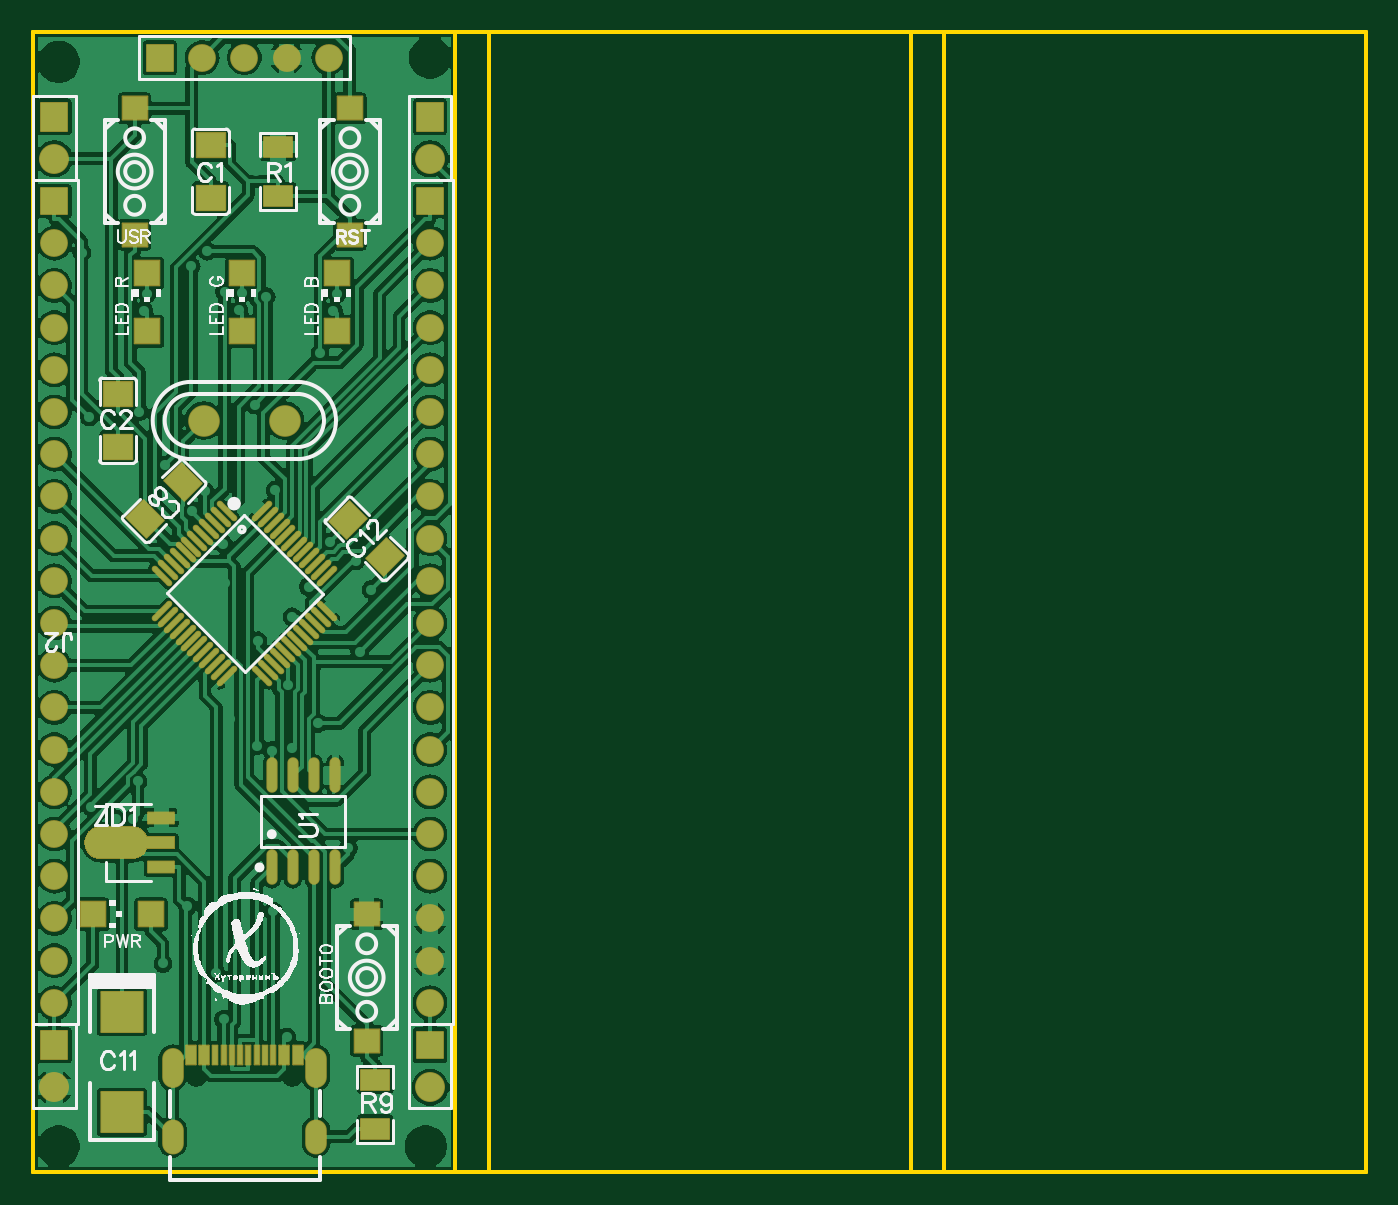
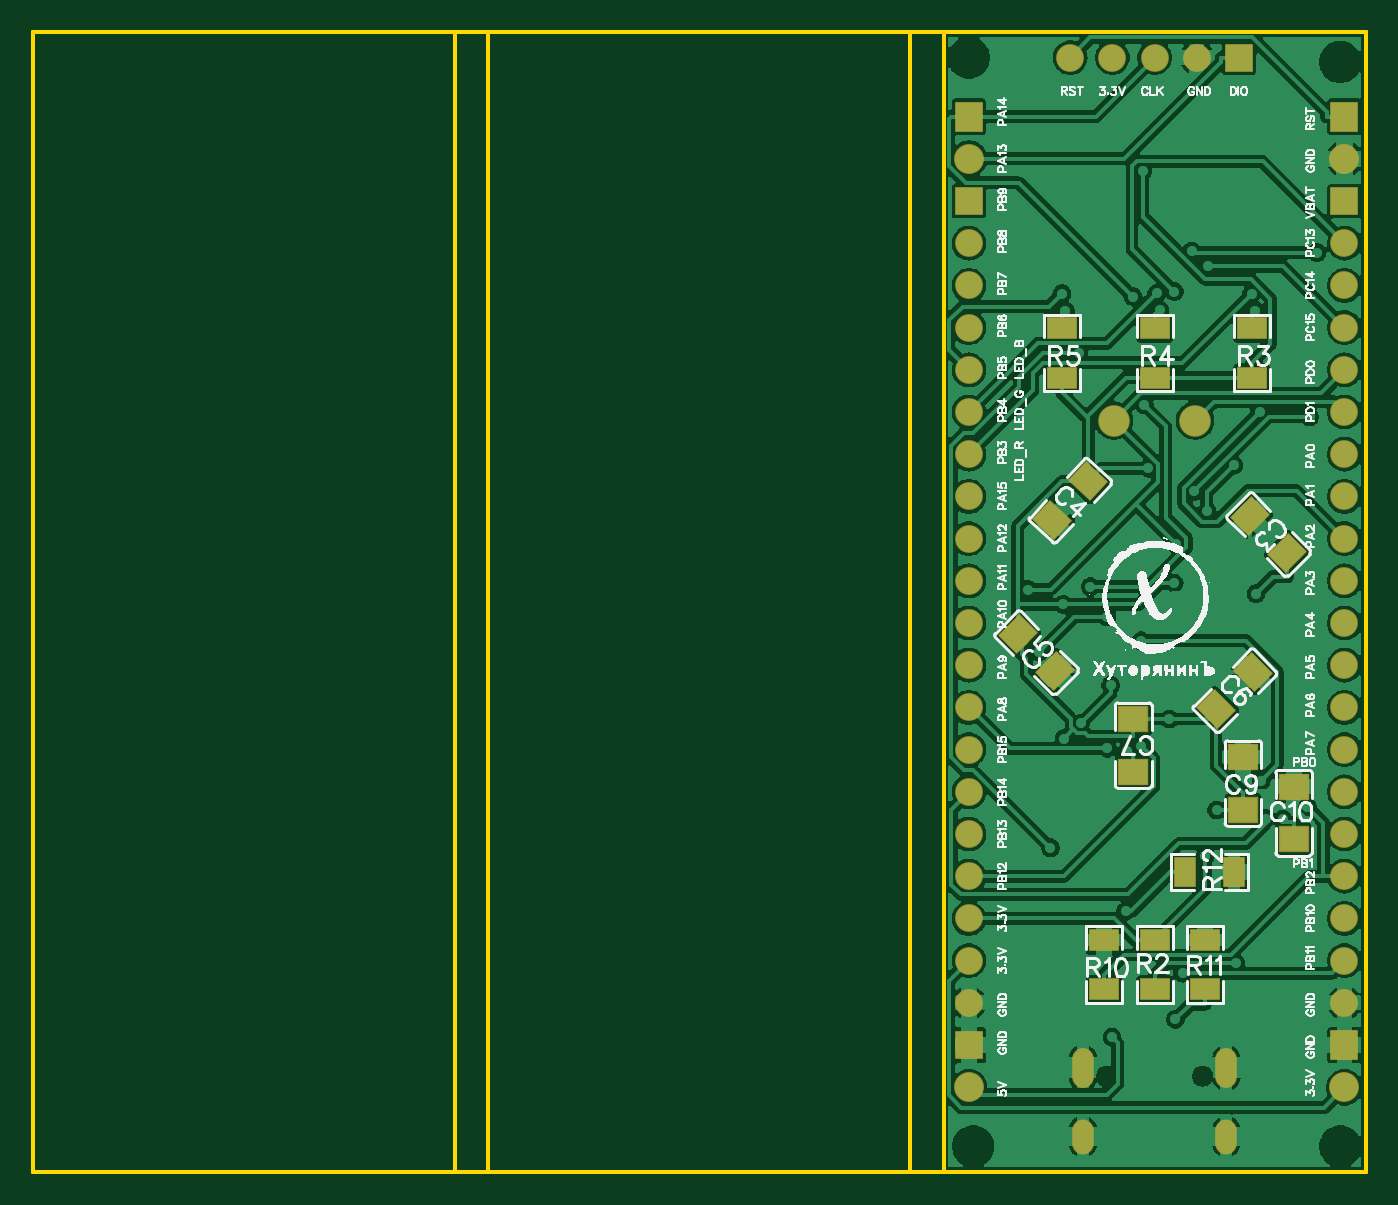
Circuit board: 12 layer files. Board 80.2 x 68.6 mm.
- drill: Drill_NPTH_Through.DRL (397 bytes)
- drill: Drill_PTH_Through.DRL (1394 bytes)
- drill: Drill_PTH_Through_Via.DRL (1091 bytes)
- outline: Gerber_BoardOutlineLayer.GKO (900 bytes)
- bottom_copper: Gerber_BottomLayer.GBL (133429 bytes)
- paste: Gerber_BottomPasteMaskLayer.GBP (10122 bytes)
- bottom_silk: Gerber_BottomSilkscreenLayer.GBO (84875 bytes)
- bottom_mask: Gerber_BottomSolderMaskLayer.GBS (4217 bytes)
- top_copper: Gerber_TopLayer.GTL (157188 bytes)
- paste: Gerber_TopPasteMaskLayer.GTP (15433 bytes)
- top_silk: Gerber_TopSilkscreenLayer.GTO (43694 bytes)
- top_mask: Gerber_TopSolderMaskLayer.GTS (8534 bytes)

=== drill: Drill_NPTH_Through.DRL ===
M48
INCH,LZ
;FILE_FORMAT=2:4
;TYPE=NON_PLATED
;Layer: NPTH_Through
;EasyEDA v6.5.23, 2023-04-11 19:59:39
;c99d532640dc4cbf880a73e467a675c2,770f52a9c06342aeb7d9f723a0e8078a,10
;Gerber Generator version 0.2
;Holesize 1 = 0.0300 inch
T01C0.0300
;Holesize 2 = 0.0800 inch
T02C0.0800
%
G05
G90
T01
X003862Y-024738
X006138Y-024738
T02
X000600Y-000700
X009400Y-000600
X000600Y-026400
X009300Y-026400
M30

=== drill: Drill_PTH_Through.DRL ===
M48
INCH,LZ
;FILE_FORMAT=2:4
;TYPE=PLATED
;Layer: PTH_Through
;EasyEDA v6.5.23, 2023-04-11 19:59:39
;c99d532640dc4cbf880a73e467a675c2,770f52a9c06342aeb7d9f723a0e8078a,10
;Gerber Generator version 0.2
;Holesize 1 = 0.0280 inch
T01C0.0280
;Holesize 2 = 0.0320 inch
T02C0.0320
;Holesize 3 = 0.0350 inch
T03C0.0350
;Holesize 4 = 0.0350 inch
T04C0.0350
%
G05
G90
T01
X006701Y-024757G85X006701Y-024324
X003299Y-024757G85X003299Y-024324
T02
X003299Y-026332G85X003299Y-026017
X006701Y-026332G85X006701Y-026017
T03
X000500Y-002000
X000500Y-003000
X009400Y-002000
X009400Y-003000
X000500Y-024000
X000500Y-025000
X009400Y-024000
X009400Y-025000
X007000Y-000600
X006000Y-000600
X005000Y-000600
X004000Y-000600
X003000Y-000600
X000500Y-023000
X000500Y-022000
X000500Y-021000
X000500Y-020000
X000500Y-019000
X000500Y-018000
X000500Y-017000
X000500Y-016000
X000500Y-015000
X000500Y-014000
X000500Y-013000
X000500Y-012000
X000500Y-011000
X000500Y-010000
X000500Y-009000
X000500Y-008000
X000500Y-007000
X000500Y-006000
X000500Y-005000
X000500Y-004000
X009400Y-023000
X009400Y-022000
X009400Y-021000
X009400Y-020000
X009400Y-019000
X009400Y-018000
X009400Y-017000
X009400Y-016000
X009400Y-015000
X009400Y-014000
X009400Y-013000
X009400Y-012000
X009400Y-011000
X009400Y-010000
X009400Y-009000
X009400Y-008000
X009400Y-007000
X009400Y-006000
X009400Y-005000
X009400Y-004000
T04
X004039Y-009200
X005961Y-009200
M30

=== drill: Drill_PTH_Through_Via.DRL ===
M48
INCH,LZ
;FILE_FORMAT=2:4
;TYPE=PLATED
;Layer: PTH_Through_Via
;EasyEDA v6.5.23, 2023-04-11 19:59:39
;c99d532640dc4cbf880a73e467a675c2,770f52a9c06342aeb7d9f723a0e8078a,10
;Gerber Generator version 0.2
;Holesize 1 = 0.0120 inch
T01C0.0120
%
G05
G90
T01
X007467Y-019323
X006794Y-007603
X005724Y-010853
X007022Y-012085
X007638Y-012523
X003653Y-020711
X002597Y-013300
X004536Y-013053
X007159Y-013560
X003795Y-019510
X005149Y-010330
X004651Y-016273
X007150Y-016736
X003529Y-018427
X005284Y-003298
X001377Y-018352
X003072Y-022065
X004508Y-023390
X002611Y-006595
X004874Y-006589
X007111Y-006599
X005650Y-017024
X001966Y-018641
X006012Y-023816
X005689Y-020828
X004123Y-005189
X001149Y-005220
X004500Y-012115
X008005Y-013205
X002512Y-008988
X004336Y-022297
X005318Y-014418
X002478Y-017754
X002363Y-018632
X006042Y-015474
X006751Y-016377
X006122Y-016968
X002700Y-006191
X004950Y-006188
X007200Y-006191
X003761Y-011337
X003116Y-010261
X003742Y-005543
X006521Y-013137
X005243Y-008827
X005517Y-006263
X006128Y-013850
X007735Y-014687
X005311Y-016905
X004531Y-006144
X004064Y-010882
X001328Y-009113
M30

=== outline: Gerber_BoardOutlineLayer.GKO ===
G04 Layer: BoardOutlineLayer*
G04 EasyEDA v6.5.23, 2023-04-11 19:59:39*
G04 c99d532640dc4cbf880a73e467a675c2,770f52a9c06342aeb7d9f723a0e8078a,10*
G04 Gerber Generator version 0.2*
G04 Scale: 100 percent, Rotated: No, Reflected: No *
G04 Dimensions in inches *
G04 leading zeros omitted , absolute positions ,3 integer and 6 decimal *
%FSLAX36Y36*%
%MOIN*%

%ADD10C,0.0100*%
D10*
X0Y0D02*
G01*
X1000000Y0D01*
X1000000Y-2700000D01*
X0Y-2700000D01*
X0Y0D01*
X1078739Y0D02*
G01*
X2078739Y0D01*
X2078739Y-2700000D01*
X1078739Y-2700000D01*
X1078739Y0D01*
X2157479Y0D02*
G01*
X3157479Y0D01*
X3157479Y-2700000D01*
X2157479Y-2700000D01*
X2157479Y0D01*
X0Y0D02*
G01*
X3157479Y0D01*
X3157479Y-2700000D01*
X0Y-2700000D01*
X0Y0D01*
X1078739Y0D02*
G01*
X1078739Y-2700000D01*
X1000000Y0D02*
G01*
X1000000Y-2700000D01*
X2157479Y0D02*
G01*
X2157479Y-2700000D01*
X2078739Y0D02*
G01*
X2078739Y-2700000D01*

%LPD*%
M02*

=== bottom_copper: Gerber_BottomLayer.GBL (133429 bytes, source omitted) ===
=== paste: Gerber_BottomPasteMaskLayer.GBP (10122 bytes, source omitted) ===
=== bottom_silk: Gerber_BottomSilkscreenLayer.GBO (84875 bytes, source omitted) ===
=== bottom_mask: Gerber_BottomSolderMaskLayer.GBS ===
G04 Layer: BottomSolderMaskLayer*
G04 EasyEDA v6.5.23, 2023-04-11 19:59:39*
G04 c99d532640dc4cbf880a73e467a675c2,770f52a9c06342aeb7d9f723a0e8078a,10*
G04 Gerber Generator version 0.2*
G04 Scale: 100 percent, Rotated: No, Reflected: No *
G04 Dimensions in inches *
G04 leading zeros omitted , absolute positions ,3 integer and 6 decimal *
%FSLAX36Y36*%
%MOIN*%

%AMMACRO1*1,1,$1,$2,$3*1,1,$1,$4,$5*1,1,$1,0-$2,0-$3*1,1,$1,0-$4,0-$5*20,1,$1,$2,$3,$4,$5,0*20,1,$1,$4,$5,0-$2,0-$3,0*20,1,$1,0-$2,0-$3,0-$4,0-$5,0*20,1,$1,0-$4,0-$5,$2,$3,0*4,1,4,$2,$3,$4,$5,0-$2,0-$3,0-$4,0-$5,$2,$3,0*%
%ADD10MACRO1,0.004X0.0335X0.0238X-0.0335X0.0238*%
%ADD11MACRO1,0.004X0.0335X-0.0238X-0.0335X-0.0238*%
%ADD12MACRO1,0.004X-0.0335X-0.0238X0.0335X-0.0238*%
%ADD13MACRO1,0.004X-0.0335X0.0238X0.0335X0.0238*%
%ADD14MACRO1,0.004X-0.034X-0.0292X0.034X-0.0292*%
%ADD15MACRO1,0.004X-0.034X0.0292X0.034X0.0292*%
%ADD16MACRO1,0.004X0.034X0.0292X-0.034X0.0292*%
%ADD17MACRO1,0.004X0.034X-0.0292X-0.034X-0.0292*%
%ADD18MACRO1,0.004X0.0238X-0.0335X0.0238X0.0335*%
%ADD19MACRO1,0.004X-0.0238X-0.0335X-0.0238X0.0335*%
%ADD20MACRO1,0.004X-0.0447X0.0034X0.0034X-0.0447*%
%ADD21MACRO1,0.004X-0.0034X0.0447X0.0447X-0.0034*%
%ADD22MACRO1,0.004X0.0034X0.0447X-0.0447X-0.0034*%
%ADD23MACRO1,0.004X0.0447X0.0034X-0.0034X-0.0447*%
%ADD24MACRO1,0.004X0.0448X0.0018X-0.0049X-0.0446*%
%ADD25MACRO1,0.004X0.0049X0.0446X-0.0448X-0.0018*%
%ADD26MACRO1,0.004X0.0034X-0.0447X-0.0447X0.0034*%
%ADD27MACRO1,0.004X0.0447X-0.0034X-0.0034X0.0447*%
%ADD28MACRO1,0.004X0.031X0.0335X0.031X-0.0335*%
%ADD29C,0.0709*%
%ADD30MACRO1,0.004X0.031X0.031X0.031X-0.031*%
%ADD31O,0.051244000000000005X0.08274000000000001*%
%ADD32O,0.051244000000000005X0.094551*%
%ADD33C,0.0660*%
%ADD34MACRO1,0.004X-0.031X0.031X0.031X0.031*%
%ADD35C,0.0749*%

%LPD*%
D10*
G01*
X620000Y-2268218D03*
D11*
G01*
X620000Y-2151781D03*
D12*
G01*
X500000Y-2151781D03*
D13*
G01*
X500000Y-2268218D03*
D10*
G01*
X380000Y-2268218D03*
D11*
G01*
X380000Y-2151781D03*
D10*
G01*
X270000Y-818218D03*
D11*
G01*
X270000Y-701781D03*
D10*
G01*
X500000Y-818218D03*
D11*
G01*
X500000Y-701781D03*
D10*
G01*
X720000Y-818218D03*
D11*
G01*
X720000Y-701781D03*
D14*
G01*
X550000Y-1627302D03*
D15*
G01*
X550000Y-1752697D03*
D16*
G01*
X290000Y-1842697D03*
D17*
G01*
X290000Y-1717302D03*
D16*
G01*
X170000Y-1912697D03*
D17*
G01*
X170000Y-1787302D03*
D18*
G01*
X311781Y-1990000D03*
D19*
G01*
X428218Y-1990000D03*
D20*
G01*
X274333Y-1145666D03*
D21*
G01*
X185666Y-1234333D03*
D22*
G01*
X354333Y-1604333D03*
D23*
G01*
X265666Y-1515666D03*
D24*
G01*
X657240Y-1064146D03*
D25*
G01*
X742759Y-1155853D03*
D26*
G01*
X824333Y-1425666D03*
D27*
G01*
X735666Y-1514333D03*
D28*
G01*
X50000Y-200000D03*
D29*
G01*
X50000Y-300000D03*
D28*
G01*
X940000Y-200000D03*
D29*
G01*
X940000Y-300000D03*
D28*
G01*
X50000Y-2400000D03*
D29*
G01*
X50000Y-2500000D03*
D30*
G01*
X940000Y-2400000D03*
D29*
G01*
X940000Y-2500000D03*
D31*
G01*
X329929Y-2617449D03*
G01*
X670079Y-2617449D03*
D32*
G01*
X670079Y-2454070D03*
G01*
X329929Y-2454070D03*
D33*
G01*
X700000Y-60000D03*
G01*
X600000Y-60000D03*
G01*
X500000Y-60000D03*
G01*
X400000Y-60000D03*
D34*
G01*
X300000Y-60000D03*
D33*
G01*
X50000Y-2300000D03*
G01*
X50000Y-2200000D03*
G01*
X50000Y-2100000D03*
G01*
X50000Y-2000000D03*
G01*
X50000Y-1900000D03*
G01*
X50000Y-1800000D03*
G01*
X50000Y-1700000D03*
G01*
X50000Y-1600000D03*
G01*
X50000Y-1500000D03*
G01*
X50000Y-1400000D03*
G01*
X50000Y-1300000D03*
G01*
X50000Y-1200000D03*
G01*
X50000Y-1100000D03*
G01*
X50000Y-1000000D03*
G01*
X50000Y-900000D03*
G01*
X50000Y-800000D03*
G01*
X50000Y-700000D03*
G01*
X50000Y-600000D03*
G01*
X50000Y-500000D03*
D30*
G01*
X50000Y-400000D03*
D33*
G01*
X940000Y-2300000D03*
G01*
X940000Y-2200000D03*
G01*
X940000Y-2100000D03*
G01*
X940000Y-2000000D03*
G01*
X940000Y-1900000D03*
G01*
X940000Y-1800000D03*
G01*
X940000Y-1700000D03*
G01*
X940000Y-1600000D03*
G01*
X940000Y-1500000D03*
G01*
X940000Y-1400000D03*
G01*
X940000Y-1300000D03*
G01*
X940000Y-1200000D03*
G01*
X940000Y-1100000D03*
G01*
X940000Y-1000000D03*
G01*
X940000Y-900000D03*
G01*
X940000Y-800000D03*
G01*
X940000Y-700000D03*
G01*
X940000Y-600000D03*
G01*
X940000Y-500000D03*
D30*
G01*
X940000Y-400000D03*
D35*
G01*
X403939Y-920000D03*
G01*
X596060Y-920000D03*
M02*

=== top_copper: Gerber_TopLayer.GTL (157188 bytes, source omitted) ===
=== paste: Gerber_TopPasteMaskLayer.GTP (15433 bytes, source omitted) ===
=== top_silk: Gerber_TopSilkscreenLayer.GTO (43694 bytes, source omitted) ===
=== top_mask: Gerber_TopSolderMaskLayer.GTS (8534 bytes, source omitted) ===
